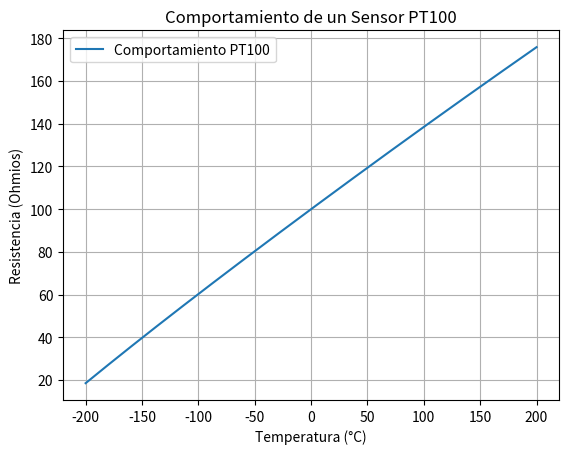

Write Python code to recreate this figure.
import matplotlib.pyplot as plt
import numpy as np

def resistencia_pt100(temperatura):
    R0 = 100.0  
    A = 3.9083e-3
    B = -5.775e-7
    C = -4.183e-12

    if temperatura >= 0 :
        R_t = R0 * (1 + A * temperatura + B * (temperatura ** 2))
    else :
        R_t = R0 * (1 + A * temperatura + B * (temperatura ** 2) + C * (temperatura-100) * temperatura ** 3)

    return R_t
#temperatura = input("Ingrese un valor de temperatura: ")
temperaturas = np.arange(-200, 201, 1)

# Calcular las resistencias correspondientes
resistencias = [resistencia_pt100(temp) for temp in temperaturas]

# Crear el gráfico
plt.plot(temperaturas, resistencias, label='Comportamiento PT100')
plt.title('Comportamiento de un Sensor PT100')
plt.xlabel('Temperatura (°C)')
plt.ylabel('Resistencia (Ohmios)')
plt.legend()
plt.grid(True)
plt.show()
